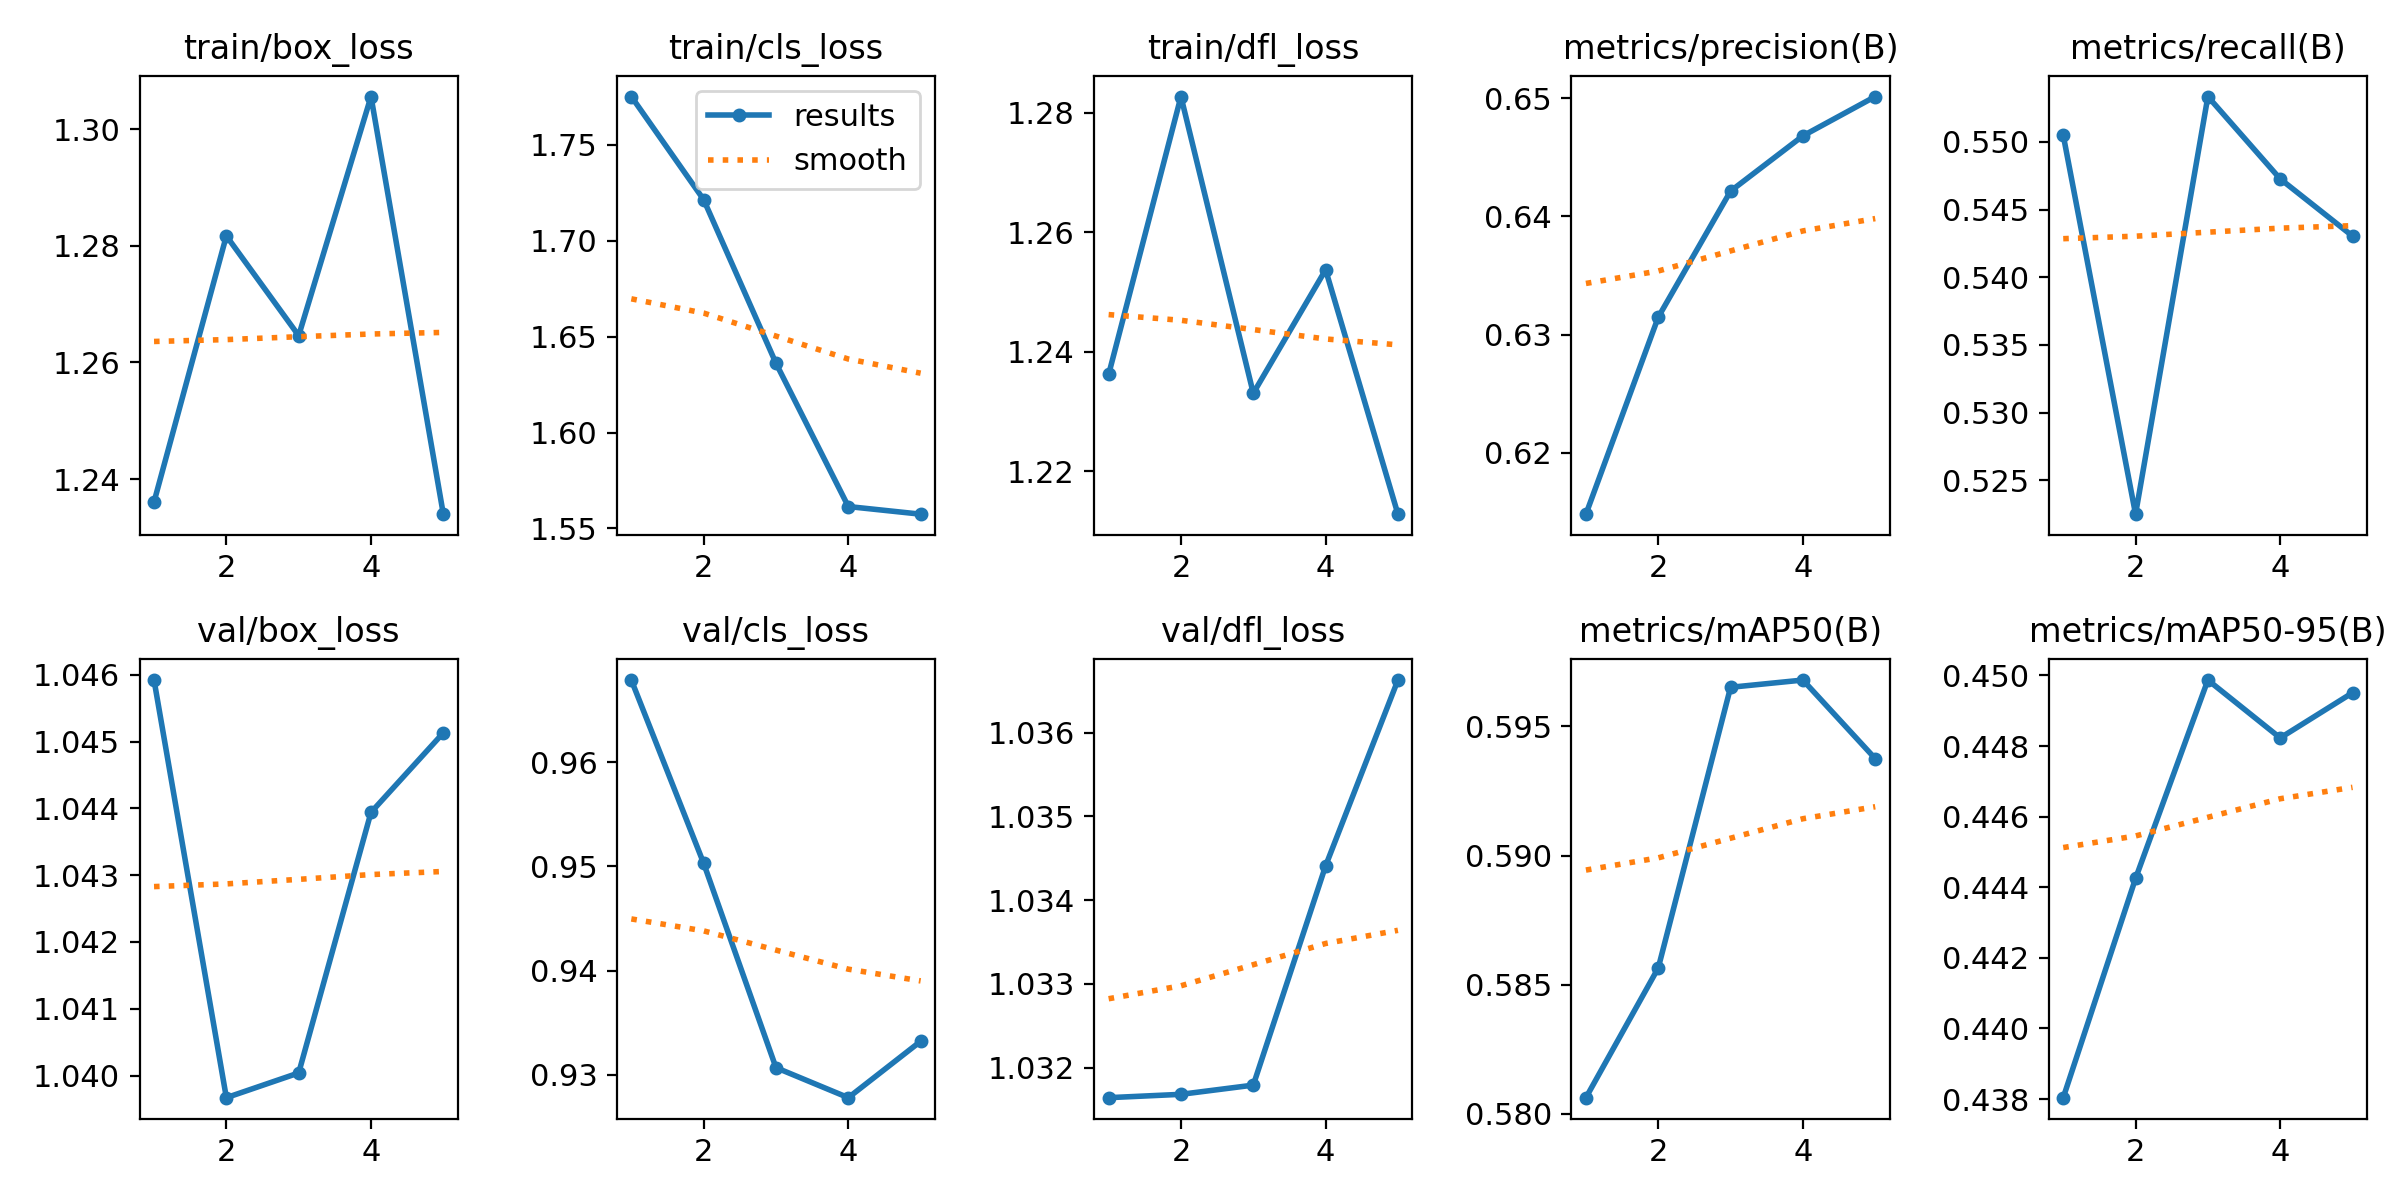

The table this chart was drawn from, first rows:
epoch, time, train/box_loss, train/cls_loss, train/dfl_loss, metrics/precision(B), metrics/recall(B), metrics/mAP50(B), metrics/mAP50-95(B), val/box_loss, val/cls_loss, val/dfl_loss, lr/pg0, lr/pg1, lr/pg2
1, 1.937, 1.236, 1.775, 1.236, 0.6148, 0.5505, 0.5806, 0.438, 1.046, 0.9679, 1.032, 7.14e-06, 7.14e-06, 7.14e-06
2, 3.394, 1.282, 1.721, 1.283, 0.6315, 0.5225, 0.5857, 0.4442, 1.04, 0.9503, 1.032, 1.24069e-05, 1.24069e-05, 1.24069e-05
3, 4.78, 1.265, 1.636, 1.233, 0.6421, 0.5533, 0.5965, 0.4499, 1.04, 0.9307, 1.032, 1.43752e-05, 1.43752e-05, 1.43752e-05
4, 6.166, 1.306, 1.561, 1.254, 0.6468, 0.5473, 0.5968, 0.4482, 1.044, 0.9278, 1.034, 1.30448e-05, 1.30448e-05, 1.30448e-05
5, 7.482, 1.234, 1.557, 1.213, 0.6502, 0.543, 0.5938, 0.4495, 1.045, 0.9332, 1.037, 8.41568e-06, 8.41568e-06, 8.41568e-06
